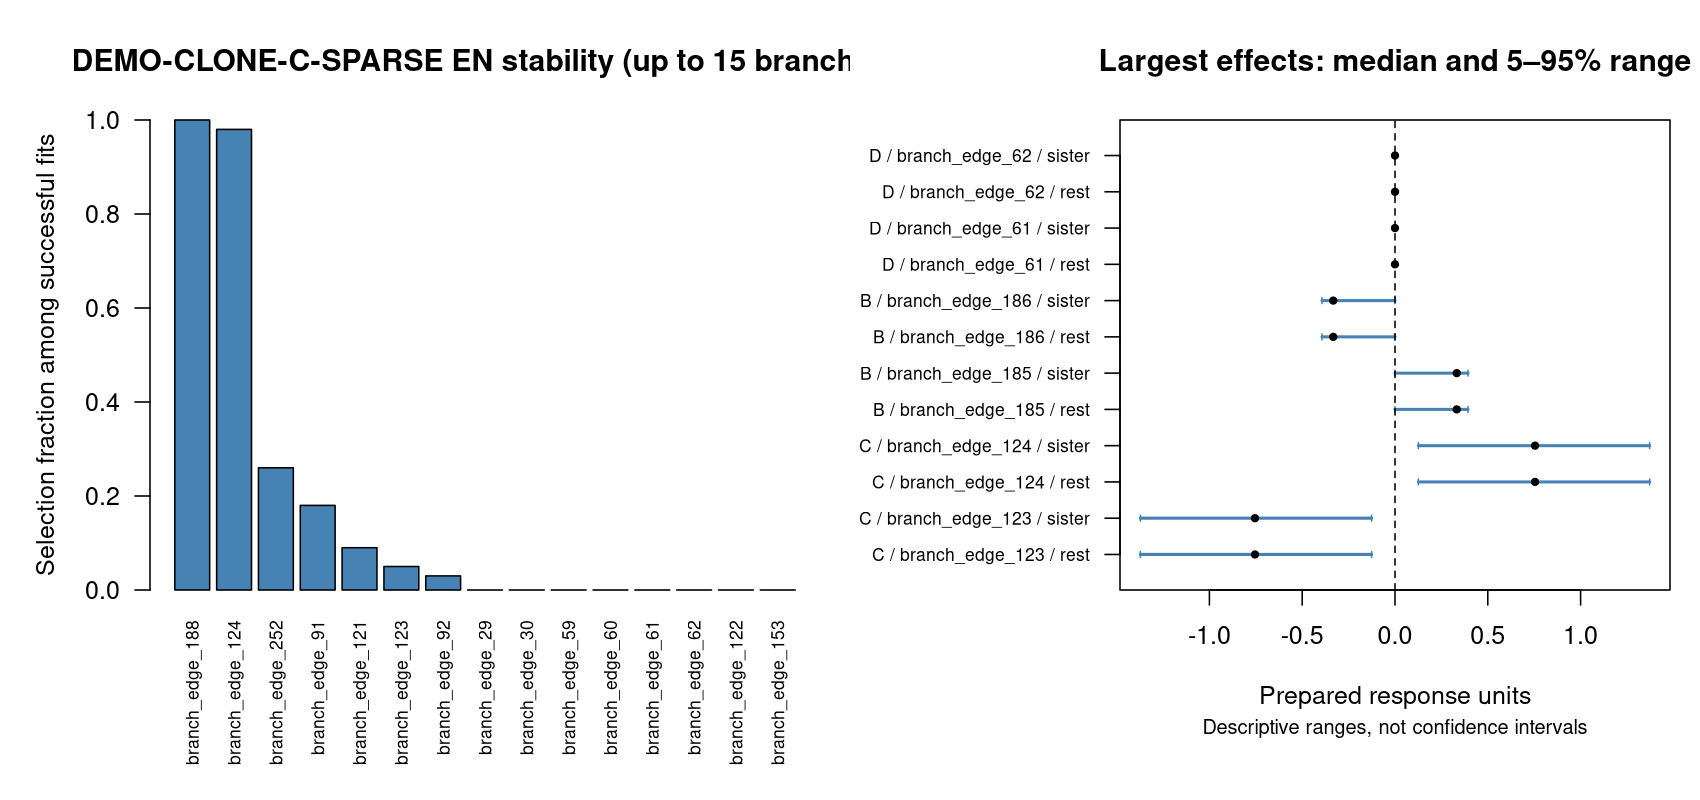

The file beside this chart, header and first rows:
model	term	full_value	effect_type	label	attempted	successful	failed	not_estimable	full_selected	selection_frequency	positive_frequency	negative_frequency	sign_consistency_among_nonzero	agreement_with_full_sign_among_nonzero	median	q05	q95	overlap_neighborhood_frequency	n_overlap_neighbors
elastic_net	branch_edge_29	0	penalized branch coefficient	branch_edge_29	100	100	0	0	FALSE	0	0	0	NA	NA	0	0	0	0	1
elastic_net	branch_edge_30	0	penalized branch coefficient	branch_edge_30	100	100	0	0	FALSE	0	0	0	NA	NA	0	0	0	0	1
elastic_net	branch_edge_59	0	penalized branch coefficient	branch_edge_59	100	100	0	0	FALSE	0	0	0	NA	NA	0	0	0	0	1
elastic_net	branch_edge_60	0	penalized branch coefficient	branch_edge_60	100	100	0	0	FALSE	0	0	0	NA	NA	0	0	0	0	1
elastic_net	branch_edge_61	0	penalized branch coefficient	branch_edge_61	100	100	0	0	FALSE	0	0	0	NA	NA	0	0	0	0	1
elastic_net	branch_edge_62	0	penalized branch coefficient	branch_edge_62	100	100	0	0	FALSE	0	0	0	NA	NA	0	0	0	0	1
elastic_net	branch_edge_91	0	penalized branch coefficient	branch_edge_91	100	100	0	0	FALSE	0.18	0.18	0	1	NA	0	0	0.2457	0.18	1
elastic_net	branch_edge_92	0	penalized branch coefficient	branch_edge_92	100	100	0	0	FALSE	0.03	0.03	0	1	NA	0	0	0	0.03	1
elastic_net	branch_edge_121	0	penalized branch coefficient	branch_edge_121	100	100	0	0	FALSE	0.09	0.09	0	1	NA	0	0	0.09661	0.09	1
elastic_net	branch_edge_122	0	penalized branch coefficient	branch_edge_122	100	100	0	0	FALSE	0	0	0	NA	NA	0	0	0	0	1
elastic_net	branch_edge_123	0	penalized branch coefficient	branch_edge_123	100	100	0	0	FALSE	0.05	0.05	0	1	NA	0	0	3.05578960087627e-05	0.05	1
elastic_net	branch_edge_124	0.4937	penalized branch coefficient	branch_edge_124	100	100	0	0	TRUE	0.98	0.98	0	1	1	0.4502	0.05612	0.9489	0.98	1
elastic_net	branch_edge_153	0	penalized branch coefficient	branch_edge_153	100	100	0	0	FALSE	0	0	0	NA	NA	0	0	0	0	1
elastic_net	branch_edge_154	0	penalized branch coefficient	branch_edge_154	100	100	0	0	FALSE	0	0	0	NA	NA	0	0	0	0	1
elastic_net	branch_edge_183	0	penalized branch coefficient	branch_edge_183	100	100	0	0	FALSE	0	0	0	NA	NA	0	0	0	0	1
elastic_net	branch_edge_184	0	penalized branch coefficient	branch_edge_184	100	100	0	0	FALSE	0	0	0	NA	NA	0	0	0	0	1
elastic_net	branch_edge_185	0	penalized branch coefficient	branch_edge_185	100	100	0	0	FALSE	0	0	0	NA	NA	0	0	0	0	1
elastic_net	branch_edge_186	0	penalized branch coefficient	branch_edge_186	100	100	0	0	FALSE	0	0	0	NA	NA	0	0	0	0	1
elastic_net	branch_edge_187	0	penalized branch coefficient	branch_edge_187	100	100	0	0	FALSE	0	0	0	NA	NA	0	0	0	0	1
elastic_net	branch_edge_188	2.516	penalized branch coefficient	branch_edge_188	100	100	0	0	TRUE	1	1	0	1	1	2.19	1.822	2.614	1	1
elastic_net	branch_edge_217	0	penalized branch coefficient	branch_edge_217	100	100	0	0	FALSE	0	0	0	NA	NA	0	0	0	0	1
elastic_net	branch_edge_218	0	penalized branch coefficient	branch_edge_218	100	100	0	0	FALSE	0	0	0	NA	NA	0	0	0	0	1
elastic_net	branch_edge_247	0	penalized branch coefficient	branch_edge_247	100	100	0	0	FALSE	0	0	0	NA	NA	0	0	0	0	1
elastic_net	branch_edge_248	0	penalized branch coefficient	branch_edge_248	100	100	0	0	FALSE	0	0	0	NA	NA	0	0	0	0	1
elastic_net	branch_edge_249	0	penalized branch coefficient	branch_edge_249	100	100	0	0	FALSE	0	0	0	NA	NA	0	0	0	0	1
elastic_net	branch_edge_250	0	penalized branch coefficient	branch_edge_250	100	100	0	0	FALSE	0	0	0	NA	NA	0	0	0	0	1
elastic_net	branch_edge_251	0	penalized branch coefficient	branch_edge_251	100	100	0	0	FALSE	0	0	0	NA	NA	0	0	0	0	1
elastic_net	branch_edge_252	0.02665	penalized branch coefficient	branch_edge_252	100	100	0	0	TRUE	0.26	0.26	0	1	1	0	0	0.04529	0.26	1
elastic_net	branch_edge_253	0	penalized branch coefficient	branch_edge_253	100	100	0	0	FALSE	0	0	0	NA	NA	0	0	0	0	1
linear	branch_edge_29	2.74175503257369e-16	linear basis coefficient	branch_edge_29	100	100	0	0	NA	NA	0.58	0.42	0.58	0.58	1.09959283124418e-16	-2.22710933026875e-15	2.65323768071024e-15	NA	NA
linear	branch_edge_30	6.86248297206148e-17	linear basis coefficient	branch_edge_30	100	100	0	0	NA	NA	0.59	0.41	0.59	0.59	1.21059320948968e-16	-2.18479670218308e-15	2.5545088782276e-15	NA	NA
linear	branch_edge_59	-8.12740033940001e-16	linear basis coefficient	branch_edge_59	100	100	0	0	NA	NA	0.55	0.45	0.55	0.45	8.60619892735966e-17	-2.07782389574978e-15	2.63696128927993e-15	NA	NA
linear	branch_edge_60	-1.45310546415018e-15	linear basis coefficient	branch_edge_60	100	100	0	0	NA	NA	0.56	0.44	0.56	0.44	5.17272327517937e-17	-2.19457612936858e-15	2.37029478478882e-15	NA	NA
linear	branch_edge_91	4.33	linear basis coefficient	branch_edge_91	100	100	0	0	NA	NA	1	0	1	1	4.306	3.859	5.04	NA	NA
linear	branch_edge_92	4.2	linear basis coefficient	branch_edge_92	100	100	0	0	NA	NA	1	0	1	1	4.144	3.772	4.923	NA	NA
linear	branch_edge_121	3.857	linear basis coefficient	branch_edge_121	100	100	0	0	NA	NA	1	0	1	1	3.682	3.311	4.408	NA	NA
linear	branch_edge_122	3.451	linear basis coefficient	branch_edge_122	100	100	0	0	NA	NA	1	0	1	1	3.306	2.829	3.972	NA	NA
linear	branch_edge_153	-4.68172822095339e-17	linear basis coefficient	branch_edge_153	100	100	0	0	NA	NA	0.56	0.44	0.56	0.44	1.05965082475464e-16	-1.81729862887853e-15	2.06957562390376e-15	NA	NA
linear	branch_edge_154	-1.16566825508346e-16	linear basis coefficient	branch_edge_154	100	100	0	0	NA	NA	0.56	0.44	0.56	0.44	9.91589317668997e-17	-1.81592513433504e-15	2.0731364965067e-15	NA	NA
linear	branch_edge_183	0.5407	linear basis coefficient	branch_edge_183	100	100	0	0	NA	NA	0.9	0.1	0.9	0.9	0.618	-5.22419621052799e-16	0.8652	NA	NA
linear	branch_edge_184	-9.30020384261014e-17	linear basis coefficient	branch_edge_184	100	100	0	0	NA	NA	0.56	0.44	0.56	0.44	8.72882729822821e-17	-1.80421346227357e-15	2.06666968132672e-15	NA	NA
linear	branch_edge_217	-9.50237399980201e-17	linear basis coefficient	branch_edge_217	100	100	0	0	NA	NA	0.55	0.45	0.55	0.45	1.43880536656907e-16	-1.81202270039477e-15	2.06692488008169e-15	NA	NA
linear	branch_edge_218	-1.00139448227545e-16	linear basis coefficient	branch_edge_218	100	100	0	0	NA	NA	0.56	0.44	0.56	0.44	9.33369281975822e-17	-1.80318957900499e-15	2.07123534803776e-15	NA	NA
linear	branch_edge_247	1.21462842277863e-15	linear basis coefficient	branch_edge_247	100	100	0	0	NA	NA	0.48	0.52	0.52	0.48	-4.92443695793899e-17	-2.98920502588525e-15	2.96375181096487e-15	NA	NA
contrasts	branch_edge_61__D__within_clone	0	within-clone cell contrast	D / branch_edge_61 / rest	100	99	0	1	NA	NA	0	0	NA	NA	0	0	0	NA	NA
contrasts	branch_edge_61__D__sister_within_clone	0	within-clone cell contrast	D / branch_edge_61 / sister	100	99	0	1	NA	NA	0	0	NA	NA	0	0	0	NA	NA
contrasts	branch_edge_62__D__within_clone	0	within-clone cell contrast	D / branch_edge_62 / rest	100	99	0	1	NA	NA	0	0	NA	NA	0	0	0	NA	NA
contrasts	branch_edge_62__D__sister_within_clone	0	within-clone cell contrast	D / branch_edge_62 / sister	100	99	0	1	NA	NA	0	0	NA	NA	0	0	0	NA	NA
contrasts	branch_edge_123__C__within_clone	-0.6108	within-clone cell contrast	C / branch_edge_123 / rest	100	100	0	0	NA	NA	0.02	0.98	0.98	0.98	-0.7545	-1.372	-0.126	NA	NA
contrasts	branch_edge_123__C__sister_within_clone	-0.6108	within-clone cell contrast	C / branch_edge_123 / sister	100	100	0	0	NA	NA	0.02	0.98	0.98	0.98	-0.7545	-1.372	-0.126	NA	NA
contrasts	branch_edge_124__C__within_clone	0.6108	within-clone cell contrast	C / branch_edge_124 / rest	100	100	0	0	NA	NA	0.98	0.02	0.98	0.98	0.7545	0.126	1.372	NA	NA
contrasts	branch_edge_124__C__sister_within_clone	0.6108	within-clone cell contrast	C / branch_edge_124 / sister	100	100	0	0	NA	NA	0.98	0.02	0.98	0.98	0.7545	0.126	1.372	NA	NA
contrasts	branch_edge_185__B__within_clone	0.2704	within-clone cell contrast	B / branch_edge_185 / rest	100	100	0	0	NA	NA	0.79	0	1	1	0.3328	0	0.3933	NA	NA
contrasts	branch_edge_185__B__sister_within_clone	0.2704	within-clone cell contrast	B / branch_edge_185 / sister	100	100	0	0	NA	NA	0.79	0	1	1	0.3328	0	0.3933	NA	NA
contrasts	branch_edge_186__B__within_clone	-0.2704	within-clone cell contrast	B / branch_edge_186 / rest	100	100	0	0	NA	NA	0	0.79	1	1	-0.3328	-0.3933	0	NA	NA
contrasts	branch_edge_186__B__sister_within_clone	-0.2704	within-clone cell contrast	B / branch_edge_186 / sister	100	100	0	0	NA	NA	0	0.79	1	1	-0.3328	-0.3933	0	NA	NA
contrasts	branch_edge_249__A__within_clone	0	within-clone cell contrast	A / branch_edge_249 / rest	100	99	0	1	NA	NA	0	0	NA	NA	0	0	0	NA	NA
contrasts	branch_edge_249__A__sister_within_clone	0	within-clone cell contrast	A / branch_edge_249 / sister	100	99	0	1	NA	NA	0	0	NA	NA	0	0	0	NA	NA
contrasts	branch_edge_250__A__within_clone	0	within-clone cell contrast	A / branch_edge_250 / rest	100	99	0	1	NA	NA	0	0	NA	NA	0	0	0	NA	NA
contrasts	branch_edge_250__A__sister_within_clone	0	within-clone cell contrast	A / branch_edge_250 / sister	100	99	0	1	NA	NA	0	0	NA	NA	0	0	0	NA	NA
